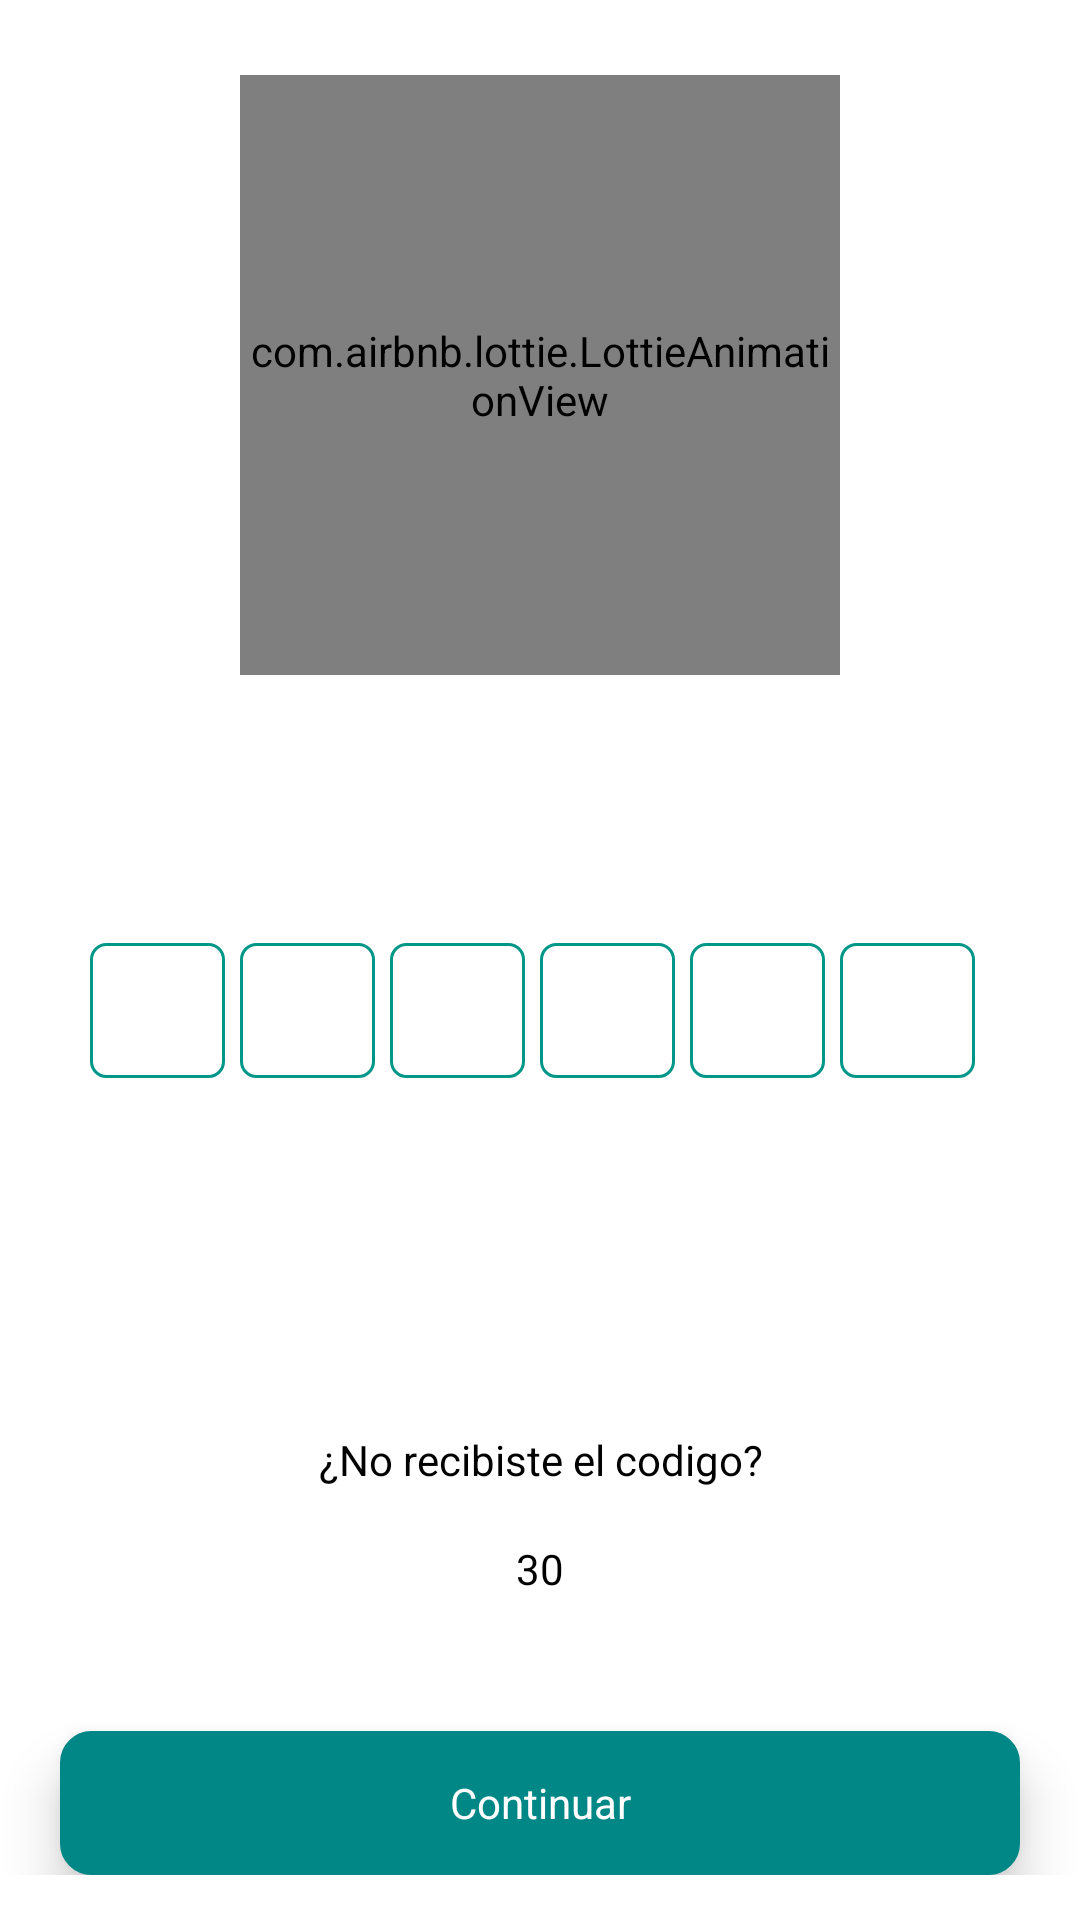

This screen was rendered from an Android layout file. Write that file and the resources it references.
<!-- AndroidManifest.xml: application theme Theme.TownClap -->
<!-- res/layout/activity_otp.xml -->
<?xml version="1.0" encoding="utf-8"?>
<ScrollView xmlns:android="http://schemas.android.com/apk/res/android"
    xmlns:app="http://schemas.android.com/apk/res-auto"
    android:layout_width="match_parent"
    android:layout_height="match_parent"
    android:background="@color/white"
    android:fillViewport="true">

    <LinearLayout
        android:layout_width="match_parent"
        android:layout_height="match_parent"

        android:orientation="vertical">

        <LinearLayout
            android:layout_width="match_parent"
            android:layout_height="wrap_content"

            android:gravity="center"
            android:orientation="vertical">
            <View
                android:layout_width="match_parent"
                android:layout_height="25dp" />


            <com.airbnb.lottie.LottieAnimationView
                android:id="@+id/Animacion"
                android:layout_width="200dp"
                android:layout_height="200dp"
                android:scaleType="centerCrop"
                app:layout_constraintEnd_toEndOf="parent"
                app:layout_constraintStart_toStartOf="parent"
                app:layout_constraintTop_toBottomOf="@+id/arriba"
                app:lottie_autoPlay="true"
                app:lottie_loop="true"
                app:lottie_rawRes="@raw/verificacio"></com.airbnb.lottie.LottieAnimationView>

            <View
                android:layout_width="match_parent"
                android:layout_height="25dp" />

            <TextView
                android:id="@+id/txt_mob"
                android:layout_width="match_parent"
                android:layout_height="wrap_content"
                android:layout_marginTop="5dp"
                android:gravity="center"
                android:text=""
                android:textColor="@color/black"
                android:textSize="18dp"
                android:textStyle="bold" />

            <View
                android:layout_width="match_parent"
                android:layout_height="25dp" />


            <LinearLayout
                android:layout_width="match_parent"
                android:layout_height="wrap_content"
                android:layout_gravity="center"
                android:layout_marginLeft="5dp"
                android:layout_marginRight="5dp"
                android:gravity="center"
                android:padding="10dp"
                android:orientation="vertical">

                <LinearLayout
                    android:layout_width="match_parent"
                    android:layout_height="wrap_content"
                    android:layout_gravity="center"
                    android:gravity="center"
                    android:orientation="horizontal">


                    <EditText
                        android:id="@+id/ed_otp1"
                        android:layout_width="45dp"
                        android:layout_height="45dp"
                        android:layout_marginRight="5dp"
                        android:background="@drawable/border2"
                        android:gravity="center"
                        android:inputType="number"
                        android:maxLength="1"
                        android:textColor="@color/black"
                        android:textStyle="bold" />

                    <EditText
                        android:id="@+id/ed_otp2"
                        android:layout_width="45dp"
                        android:layout_height="45dp"
                        android:layout_marginRight="5dp"
                        android:background="@drawable/border2"
                        android:gravity="center"
                        android:inputType="number"
                        android:maxLength="1"
                        android:textColor="@color/black"
                        android:textStyle="bold" />

                    <EditText
                        android:id="@+id/ed_otp3"
                        android:layout_width="45dp"
                        android:layout_height="45dp"
                        android:layout_marginRight="5dp"
                        android:background="@drawable/border2"
                        android:gravity="center"
                        android:inputType="number"
                        android:maxLength="1"
                        android:textColor="@color/black"
                        android:textStyle="bold" />

                    <EditText
                        android:id="@+id/ed_otp4"
                        android:layout_width="45dp"
                        android:layout_height="45dp"
                        android:layout_marginRight="5dp"
                        android:background="@drawable/border2"
                        android:gravity="center"
                        android:inputType="number"
                        android:maxLength="1"
                        android:textColor="@color/black"
                        android:textStyle="bold" />

                    <EditText
                        android:id="@+id/ed_otp5"
                        android:layout_width="45dp"
                        android:layout_height="45dp"
                        android:layout_marginRight="5dp"
                        android:background="@drawable/border2"
                        android:gravity="center"
                        android:inputType="number"
                        android:maxLength="1"
                        android:textColor="@color/black"
                        android:textStyle="bold" />

                    <EditText
                        android:id="@+id/ed_otp6"
                        android:layout_width="45dp"
                        android:layout_height="45dp"
                        android:layout_marginRight="5dp"
                        android:background="@drawable/border2"
                        android:gravity="center"
                        android:inputType="number"
                        android:maxLength="1"
                        android:textColor="@color/black"
                        android:textStyle="bold" />
                </LinearLayout>



            </LinearLayout>
            <View
                android:layout_width="match_parent"
                android:layout_height="25dp" />
        </LinearLayout>


        <LinearLayout
            android:layout_width="match_parent"
            android:layout_height="match_parent"
            android:layout_marginBottom="15dp"

            android:gravity="bottom"
            android:orientation="vertical">

            <TextView
                android:layout_width="match_parent"
                android:layout_height="wrap_content"
                android:layout_gravity="center"
                android:gravity="center"
                android:padding="3dp"
                android:text="¿No recibiste el codigo?"
                android:textColor="@color/black" />

            <TextView
                android:id="@+id/btn_reenter"
                android:layout_width="match_parent"
                android:layout_height="48dp"
                android:layout_gravity="center"
                android:layout_marginLeft="20dp"
                android:layout_marginRight="20dp"
                android:elevation="10dp"
                android:gravity="center"
                android:text="Reenviar"
                android:textColor="@color/colorPrimary"
                android:visibility="gone" />

            <TextView
                android:id="@+id/btn_timer"
                android:layout_width="match_parent"
                android:layout_height="48dp"
                android:layout_gravity="center"
                android:layout_marginLeft="20dp"
                android:layout_marginRight="20dp"
                android:elevation="10dp"
                android:gravity="center"
                android:text="30"
                android:textColor="@color/black" />

            <TextView
                android:id="@+id/btn_send"
                android:layout_width="match_parent"
                android:layout_height="48dp"
                android:layout_gravity="center"
                android:layout_marginLeft="20dp"
                android:layout_marginTop="30dp"
                android:layout_marginRight="20dp"
                android:background="@drawable/rounded_button"
                android:elevation="10dp"
                android:gravity="center"
                android:text="Continuar"
                android:textColor="@color/white" />
        </LinearLayout>
    </LinearLayout>


</ScrollView>
<!-- resources referenced by this layout -->
<resources>
  <color name="black">#FF000000</color>
  <color name="colorPrimary">#FF018786</color>
  <color name="white">#FFFFFFFF</color>
  <!-- drawable border2 (drawable-v24) -->
  <?xml version="1.0" encoding="utf-8"?>
  <selector xmlns:android="http://schemas.android.com/apk/res/android">
      <item android:state_pressed="true">
          <shape xmlns:android="http://schemas.android.com/apk/res/android"
              android:shape="rectangle">
              <stroke android:width="1dp" android:color="#009688" />
              <corners android:bottomLeftRadius="5dp" android:bottomRightRadius="5dp" android:topLeftRadius="5dp" android:topRightRadius="5dp" />
  
  
          </shape>
      </item>
      <item android:state_pressed="false">
  
          <shape xmlns:android="http://schemas.android.com/apk/res/android" android:shape="rectangle">
              <corners android:bottomLeftRadius="5dp" android:bottomRightRadius="5dp" android:topLeftRadius="5dp" android:topRightRadius="5dp" />
              <stroke android:width="1dp" android:color="#009688" />
          </shape>
      </item>
  </selector>
  <!-- drawable rounded_button (drawable) -->
  <?xml version="1.0" encoding="utf-8"?>
  <selector xmlns:android="http://schemas.android.com/apk/res/android" >
      <item android:state_pressed="true" >
          <shape xmlns:android="http://schemas.android.com/apk/res/android"
              android:shape="rectangle">
  
              <solid android:color="@color/colorPrimaryclick" />
  
              <corners
                  android:bottomLeftRadius="10dp"
                  android:bottomRightRadius="10dp"
                  android:topLeftRadius="10dp"
                  android:topRightRadius="10dp" />
  
              <stroke android:color="@color/colorPrimaryclick"
                  android:width="1dp" />
  
          </shape>
      </item>
      <item android:state_pressed="false">
          <shape xmlns:android="http://schemas.android.com/apk/res/android"
              android:shape="rectangle">
  
              <solid android:color="@color/colorPrimaryDark" />
  
              <corners
                  android:bottomLeftRadius="10dp"
                  android:bottomRightRadius="10dp"
                  android:topLeftRadius="10dp"
                  android:topRightRadius="10dp" />
  
              <stroke android:color="@color/colorPrimary"
                  android:width="1dp" />
  
          </shape>
  
      </item>
  </selector>
  <style name="Theme.TownClap" parent="Theme.MaterialComponents.Light.DarkActionBar">
  
  
          
          <item name="colorPrimary">@color/purple_700</item>
          <item name="colorPrimaryDark">@color/purple_700</item>
          <item name="colorOnPrimary">@color/white</item>
          
          <item name="colorSecondary">@color/colorPrimary</item>
          <item name="colorSecondaryVariant">@color/colorPrimaryDark</item>
          <item name="colorOnSecondary">@color/white</item>
          <item name="fontFamily">@font/gilroybold</item>
          <item name="android:textColor">#AAAAAA</item>
  
  
  
          
      </style>
  <color name="colorPrimaryclick">#424242</color>
  <color name="colorPrimaryDark">#FF018786</color>
  <color name="purple_700">#FF018786</color>
</resources>
